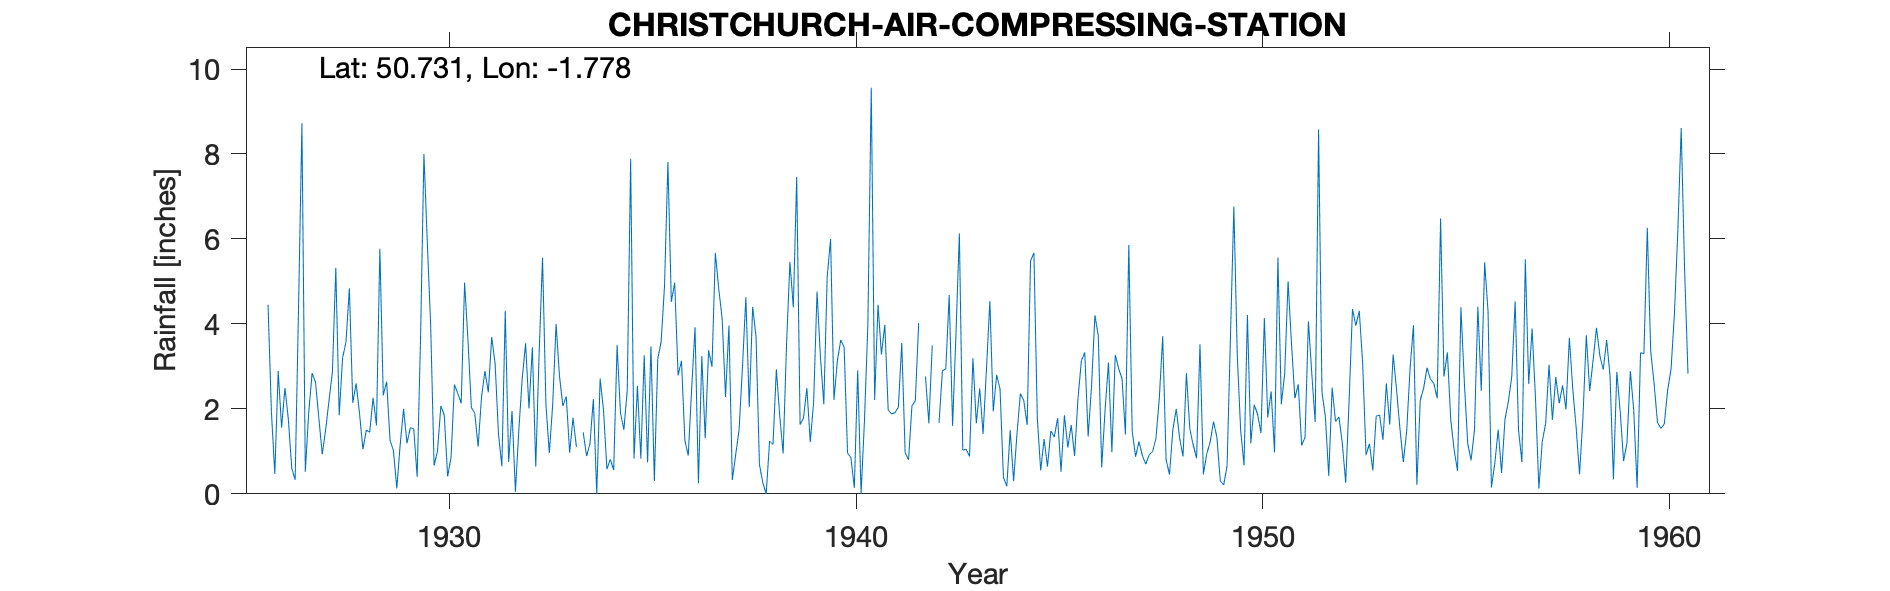

The table this chart was drawn from, first rows:
CHRISTCHURCH-AIR-COMPRESSING-STATION, , , , , , , , , , , , , , , , , , , , , , , 
Grid ref, SZ157924, Long, -1.778, Lat, 50.73, Elevation, 4, ft, , , , , , , , , , , , , , , 
Station no, 618, , , , , , , , , , , , , , , , , , , , , , 
, 1920, 1921, 1922, 1923, 1924, 1925, 1926, 1927, 1928, 1929, 1930, 1931, 1932, 1933, 1934, 1935, 1936, 1937, 1938, 1939, 1940, 1941, 1942
January, , , , , , , 4.45, 1.91, 4.84, 1.26, 3.95, 2.03, 1.95, 2.1, 2.23, 0.83, 4.97, 5.67, 3.7, 7.46, 3.13, 4.45, 4.02
February, , , , , , , 1.92, 2.84, 2.14, 1.02, 0.67, 1.9, 0.05, 4, 0, 2.54, 2.79, 4.82, 0.69, 1.63, 3.62, 3.28, 
March, , , , , , , 0.47, 2.63, 2.6, 0.13, 1, 1.11, 1.49, 2.77, 2.71, 0.83, 3.13, 4.13, 0.26, 1.78, 3.45, 3.98, 2.76
April, , , , , , , 2.89, 1.78, 1.89, 1.16, 2.07, 2.28, 2.71, 2.07, 1.96, 3.26, 1.26, 2.28, 0, 2.49, 0.96, 1.97, 1.66
May, , , , , , , 1.56, 0.93, 1.05, 2, 1.85, 2.89, 3.54, 2.29, 0.58, 0.74, 0.9, 3.96, 1.24, 1.22, 0.85, 1.88, 3.49
June, , , , , , , 2.49, 1.51, 1.5, 1.19, 0.41, 2.39, 2.01, 0.97, 0.81, 3.47, 2.46, 0.33, 1.16, 2.16, 0.14, 1.91, 
July, , , , , , , 1.75, 2.2, 1.45, 1.56, 0.86, 3.69, 3.45, 1.79, 0.56, 0.3, 3.92, 0.92, 2.93, 4.76, 2.9, 2.04, 1.67
August, , , , , , , 0.6, 2.87, 2.26, 1.52, 2.57, 3.07, 0.64, 1.1, 3.5, 3.18, 0.25, 1.51, 1.83, 3.23, 0, 3.55, 2.9
September, , , , , , , 0.33, 5.32, 1.61, 0.4, 2.36, 1.41, 3.32, , 1.9, 3.58, 3.24, 2.99, 0.95, 2.11, 1.73, 0.97, 2.94
October, , , , , , , 4.37, 1.85, 5.77, 3.64, 2.13, 0.65, 5.56, 1.45, 1.51, 4.9, 1.31, 4.63, 3.51, 5.11, 3.98, 0.8, 4.68
November, , , , , , , 8.72, 3.2, 2.32, 8, 4.97, 4.31, 2.1, 0.89, 2.44, 7.81, 3.38, 2.04, 5.46, 6, 9.56, 2.07, 1.6
December, , , , , , , 0.52, 3.57, 2.64, 5.91, 3.61, 0.75, 0.96, 1.18, 7.89, 4.52, 2.99, 4.4, 4.39, 2.21, 2.21, 2.19, 3.78
Total, , , , , , , 30.07, 30.61, 30.07, 27.79, 26.45, 26.48, 27.78, , 26.09, 35.96, 30.6, 37.68, 26.12, 40.16, 32.53, 29.09, 
Rain gauge marked on 1970's OS map, , , , , , , , , , , , , , , , , , , , , , , 
1933 Sept adjusted by nearby stations, , , , , , , , , , , , , , , , , , , , , , , 
1933 Not printed, , , , , , , , , , , , , , , , , , , , , , , 
1934 Not printed Low, , , , , , , , , , , , , , , , , , , , , , , 
1935 June 12th Gauge moved 34ft E Alt lo…, , , , , , , , , , , , , , , , , , , , , , , 
1935 Not printed Low, , , , , , , , , , , , , , , , , , , , , , , 
1942 Feb June estimated from nearby site…, , , , , , , , , , , , , , , , , , , , , , , 
1943 June 1st Gauge moved 150ft E, , , , , , , , , , , , , , , , , , , , , , , 
1945 Not printed Low, , , , , , , , , , , , , , , , , , , , , , , 
1946 Not printed Low, , , , , , , , , , , , , , , , , , , , , , , 
1948 Not printed Low, , , , , , , , , , , , , , , , , , , , , , , 
1949 New gauge ordered, , , , , , , , , , , , , , , , , , , , , , , 
1949 Not printed Low, , , , , , , , , , , , , , , , , , , , , , , 
1950 Not printed Low, , , , , , , , , , , , , , , , , , , , , , , 
1956 Not printed Low, , , , , , , , , , , , , , , , , , , , , , , 
1957 Not printed Low, , , , , , , , , , , , , , , , , , , , , , , 
1958 Will move gauge to new sewage works…, , , , , , , , , , , , , , , , , , , , , , , 
1958 Not printed O/S, , , , , , , , , , , , , , , , , , , , , , , 
1960 July 4th Inspection Exposed to wind…, , , , , , , , , , , , , , , , , , , , , , , 
SRC_ID 7923, , , , , , , , , , , , , , , , , , , , , , , 
1926-1967, , , , , , , , , , , , , , , , , , , , , , , 
